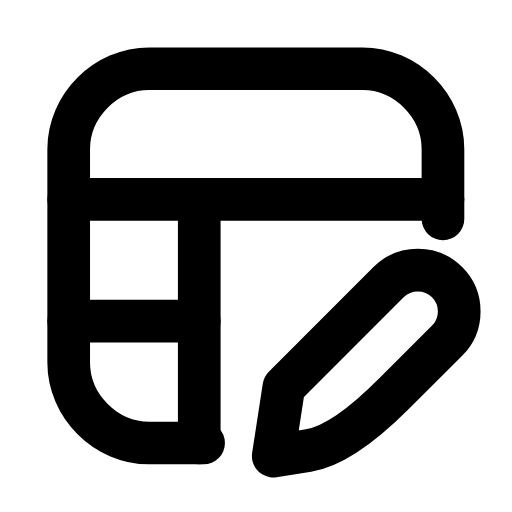
t = 0.00 s
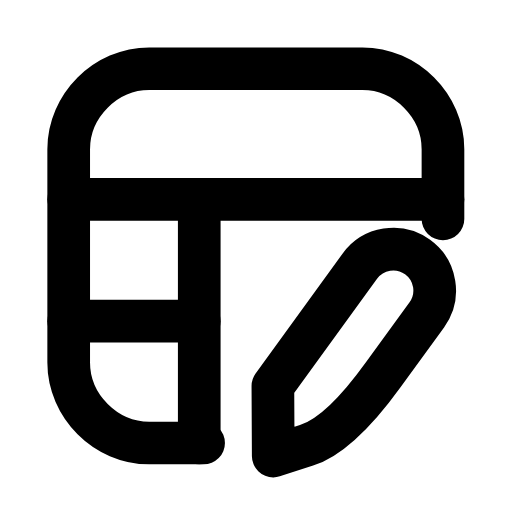
t = 0.23 s
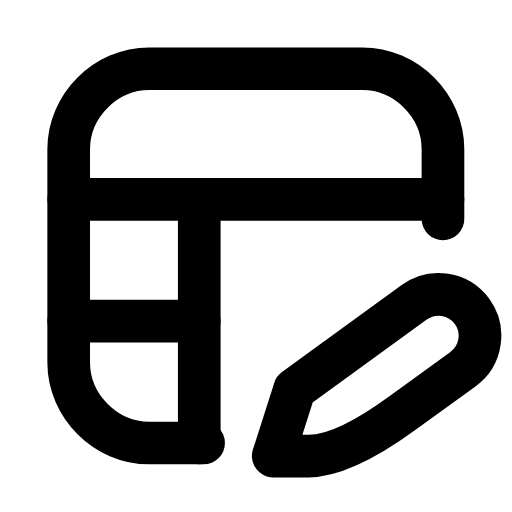
t = 0.47 s
t = 0.68 s: frame unchanged from t = 0.00 s, image omitted
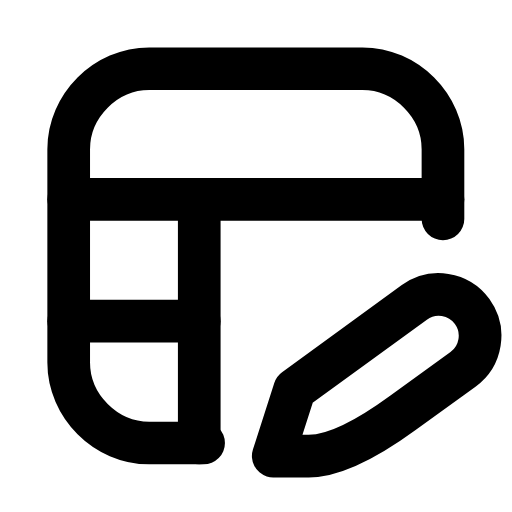
t = 0.92 s
t = 1.17 s: frame unchanged from t = 0.00 s, image omitted

The animated SVG that drew these frames (rendered in a browser with its animation timeline set to each time). Animation: 1 SMIL element (animateTransform=1); one cycle of 1.40 s, repeats indefinitely.

<svg xmlns="http://www.w3.org/2000/svg" width="24" height="24" viewBox="0 0 24 24" fill="none"><g transform="translate(-0.248 -0.246) scale(1.02)"><path stroke="currentColor" stroke-width="1.961" stroke-linecap="round" stroke-linejoin="round" fill="none" d="M9.6 20.6L7.1 20.6C5.1 20.6 3.4 18.9 3.4 16.9L3.4 7.1C3.4 5.1 5.1 3.4 7.1 3.4L16.9 3.4C18.9 3.4 20.6 5.1 20.6 7.1L20.6 10.3"></path><line stroke="currentColor" stroke-width="1.961" stroke-linecap="round" stroke-linejoin="round" fill="none" x1="3.4" y1="9.4" x2="20.6" y2="9.4"></line><line stroke="currentColor" stroke-width="1.961" stroke-linecap="round" stroke-linejoin="round" fill="none" x1="9.4" y1="9.4" x2="9.4" y2="20.6"></line><line stroke="currentColor" stroke-width="1.961" stroke-linecap="round" stroke-linejoin="round" fill="none" x1="3.4" y1="15" x2="9.4" y2="15"></line><g><animateTransform attributeName="transform" type="rotate" values="0 12.8 21.2;0 12.8 21.2;-11 12.8 21.2;9 12.8 21.2;0 12.8 21.2;0 12.8 21.2;9 12.8 21.2;-11 12.8 21.2;0 12.8 21.2;0 12.8 21.2;0 12.8 21.2" keyTimes="0;0.135;0.2475;0.36;0.45;0.6;0.66;0.735;0.81;0.9;1" dur="1.4s" repeatCount="indefinite" calcMode="spline" keySplines="0.16 1 0.3 1;0.16 1 0.3 1;0.16 1 0.3 1;0.16 1 0.3 1;0.16 1 0.3 1;0.16 1 0.3 1;0.16 1 0.3 1;0.16 1 0.3 1;0.16 1 0.3 1;0.16 1 0.3 1"/><path stroke="currentColor" stroke-width="1.961" stroke-linecap="round" stroke-linejoin="round" fill="none" d="M12.8 21.2L14.39 20.95Q15.98 20.71 18.38 18.3L20.79 15.9A1.9 1.9 0 0 0 18.1 13.21L13.29 18.02Z"></path></g></g></svg>
